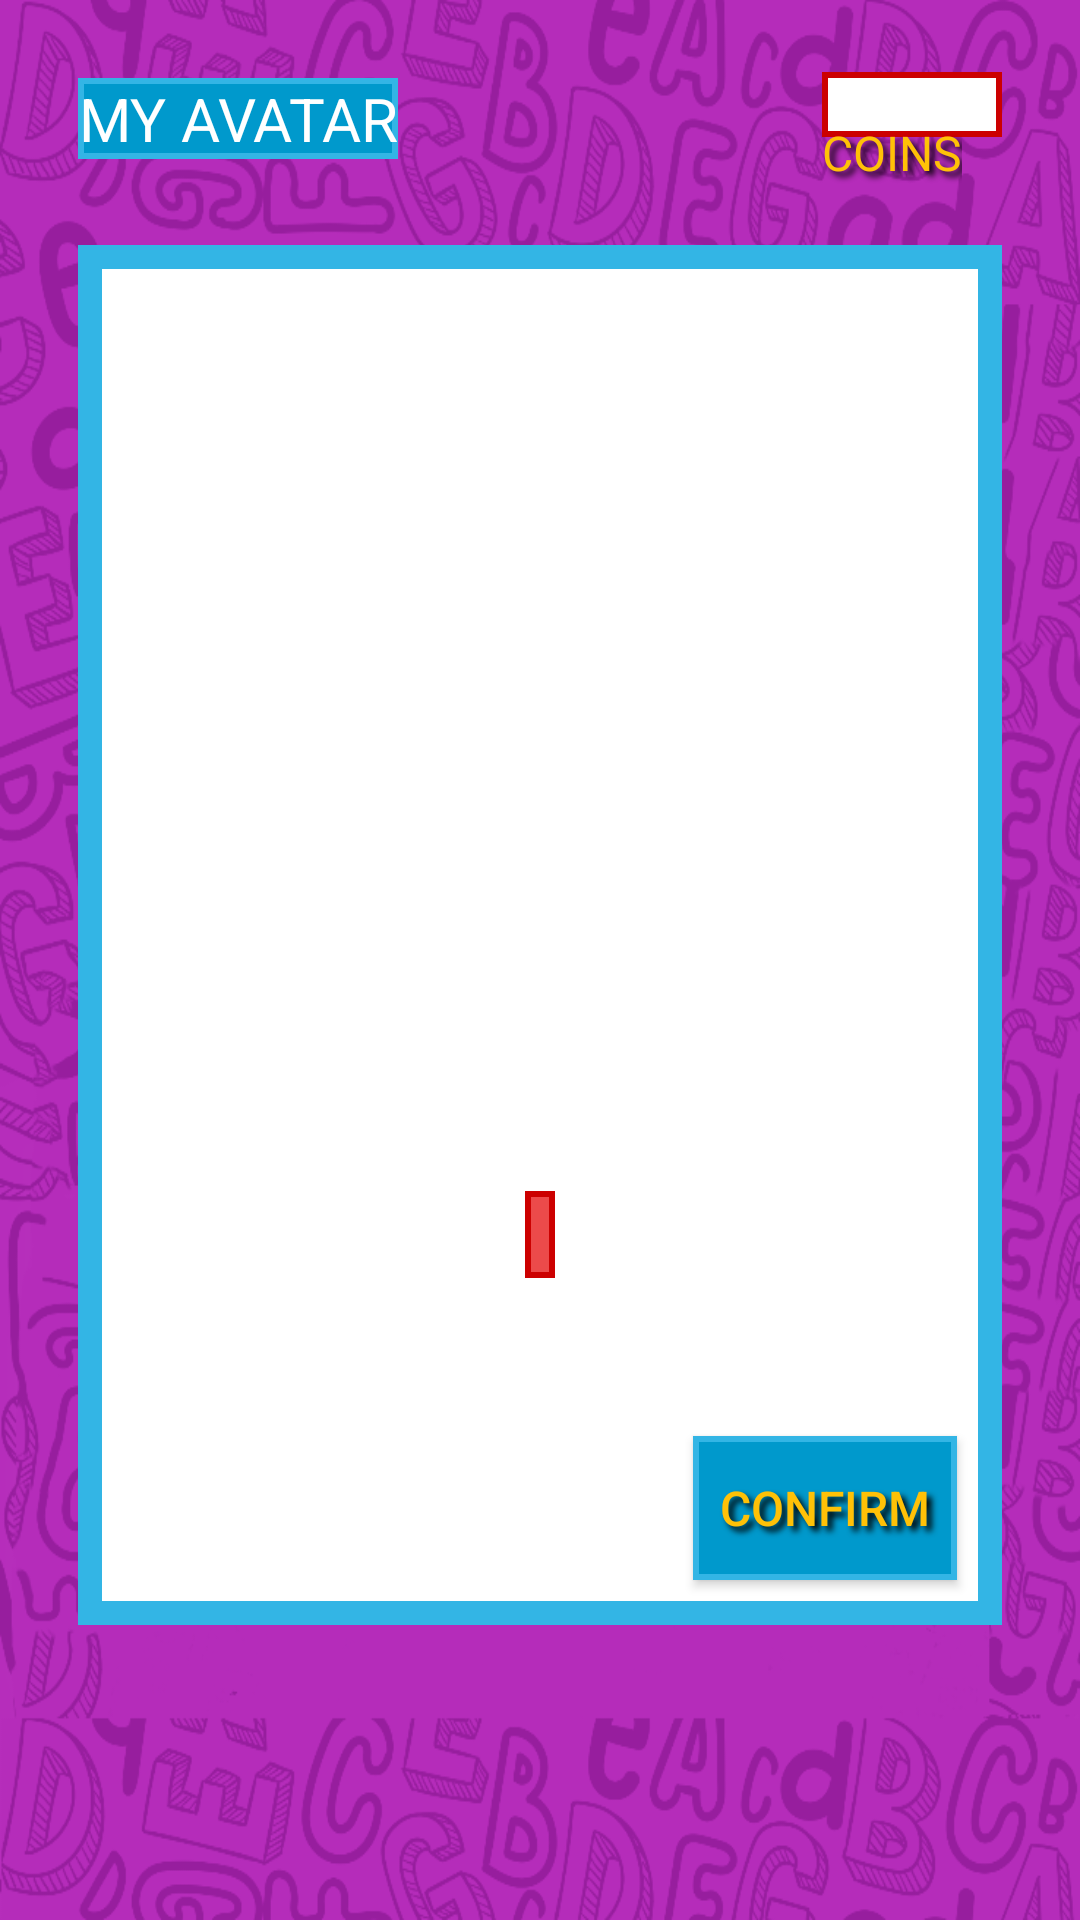

Here is an Android app screen rendered from its layout file. Give the layout XML and the strings, colors and styles it references.
<!-- AndroidManifest.xml: application theme AppTheme -->
<!-- res/layout/activity_compra.xml -->
<?xml version="1.0" encoding="utf-8"?>
<RelativeLayout
    xmlns:android="http://schemas.android.com/apk/res/android"
    xmlns:tools="http://schemas.android.com/tools"
    android:layout_width="match_parent"
    android:layout_height="match_parent"
    android:paddingBottom="@dimen/activity_vertical_margin"
    android:paddingLeft="@dimen/activity_horizontal_margin"
    android:paddingRight="@dimen/activity_horizontal_margin"
    android:paddingTop="@dimen/activity_vertical_margin"
    tools:context="br.com.eduardotanaka.knowdown.CompraActivity"
    android:background="@drawable/background">

    <TextView
        android:layout_width="wrap_content"
        android:layout_height="wrap_content"
        android:text="@string/txt_meu_avatar"
        android:textColor="@android:color/white"
        android:textSize="@dimen/layout_title_text_size"
        android:textAlignment="center"
        android:background="@drawable/shape_timer"
        android:layout_marginTop="@dimen/margin_conteudo"
        android:layout_marginLeft="@dimen/margin_conteudo"
        android:layout_marginStart="@dimen/margin_conteudo"
        android:layout_alignParentTop="true"
        android:layout_alignParentLeft="true"
        android:layout_alignParentStart="true" />

    <TextView
        android:layout_width="wrap_content"
        android:layout_height="wrap_content"
        tools:text="10"
        android:background="@drawable/shape_red_white"
        android:textColor="@android:color/holo_red_dark"
        android:width="@dimen/score_width"
        android:textAlignment="center"
        android:textSize="@dimen/score_text_size"
        android:id="@+id/txtPontosCompra"
        android:layout_alignParentTop="true"
        android:layout_alignParentRight="true"
        android:layout_alignParentEnd="true"
        android:layout_marginRight="@dimen/score_margin"
        android:layout_marginEnd="@dimen/score_margin"
        android:layout_marginTop="@dimen/score_margin_top" />

    <TextView
        android:layout_width="wrap_content"
        android:layout_height="wrap_content"
        android:text="@string/txt_moeda"
        android:shadowColor="@color/black"
        android:shadowDx="5"
        android:shadowDy="5"
        android:shadowRadius="5"
        android:textColor="@color/yellow"
        android:textSize="@dimen/score_text_size"
        android:id="@+id/lblPontosCompra"
        android:maxLines="1"
        android:layout_marginTop="24dp"
        android:layout_alignLeft="@id/txtPontosCompra"
        android:layout_alignStart="@id/txtPontosCompra" />

    <RelativeLayout
        android:orientation="vertical"
        android:layout_width="match_parent"
        android:layout_height="@dimen/content_height"
        android:layout_below="@+id/lblPontosCompra"
        android:layout_alignParentLeft="true"
        android:layout_alignParentStart="true"
        android:layout_marginLeft="@dimen/margin_conteudo"
        android:layout_marginRight="@dimen/margin_conteudo"
        android:layout_marginTop="@dimen/margin_top_conteudo"
        android:layout_marginBottom="@dimen/content_margin_bottom"
        android:background="@drawable/shape_content"
        android:id="@+id/relativeLayoutAcerto">

        <LinearLayout
            android:layout_width="wrap_content"
            android:layout_height="wrap_content"
            android:orientation="vertical"
            android:gravity="center"
            android:layout_centerHorizontal="true"
            android:layout_centerVertical="true">

            <ImageView
                android:contentDescription="@string/cd_img_costume"
                android:layout_width="@dimen/roupa_size"
                android:layout_height="@dimen/roupa_size"
                android:id="@+id/imgCompra"
                android:clickable="true"/>
            <TextView
                android:id="@+id/txtPreco"
                android:layout_width="wrap_content"
                android:layout_height="wrap_content"
                android:textColor="#fff"
                tools:text="$ 30"
                android:padding="5dp"
                android:background="@drawable/shape_red"
                android:clickable="true"/>
        </LinearLayout>

        <Button
            android:layout_width="wrap_content"
            android:layout_height="wrap_content"
            android:text="@string/txt_confirmar"
            android:id="@+id/btnConfirmarCompra"
            android:textSize="16sp"
            android:shadowColor="@color/black"
            android:shadowDx="5"
            android:shadowDy="5"
            android:shadowRadius="5"
            android:textColor="@color/yellow"
            android:background="@drawable/shape_timer"
            android:layout_alignParentBottom="true"
            android:layout_alignParentRight="true"
            android:layout_alignParentEnd="true"
            android:layout_marginBottom="15dp"
            android:layout_marginRight="15dp"
            android:layout_marginEnd="15dp"/>

    </RelativeLayout>

</RelativeLayout>
<!-- resources referenced by this layout -->
<resources>
  <color name="black">#000000</color>
  <color name="yellow">#FFC107</color>
  <dimen name="activity_horizontal_margin">16dp</dimen>
  <dimen name="activity_vertical_margin">16dp</dimen>
  <dimen name="content_height">460dp</dimen>
  <dimen name="content_margin_bottom">50dp</dimen>
  <dimen name="layout_title_text_size">20sp</dimen>
  <dimen name="margin_conteudo">10dp</dimen>
  <dimen name="margin_top_conteudo">20dp</dimen>
  <dimen name="roupa_size">200dp</dimen>
  <dimen name="score_margin">10sp</dimen>
  <dimen name="score_margin_top">8dp</dimen>
  <dimen name="score_text_size">16sp</dimen>
  <dimen name="score_width">60dp</dimen>
  <!-- drawable background: png bitmap (drawable, 218123 bytes) -->
  <!-- drawable shape_content (drawable) -->
  <shape xmlns:android="http://schemas.android.com/apk/res/android" android:shape="rectangle">
      <solid android:color="#ffffff" />
      <stroke android:width="8dp" android:color="@android:color/holo_blue_light"/>
  </shape>
  <!-- drawable shape_red (drawable) -->
  <shape xmlns:android="http://schemas.android.com/apk/res/android" android:shape="rectangle">
      <solid android:color="#ec4a4a" />
      <stroke android:width="2dp" android:color="@android:color/holo_red_dark"/>
  </shape>
  <!-- drawable shape_red_white (drawable) -->
  <shape xmlns:android="http://schemas.android.com/apk/res/android" android:shape="rectangle">
      <solid android:color="#ffffff" />
      <stroke android:width="2dp" android:color="@android:color/holo_red_dark"/>
  </shape>
  <!-- drawable shape_timer (drawable) -->
  <shape xmlns:android="http://schemas.android.com/apk/res/android" android:shape="rectangle">
      <solid android:color="@android:color/holo_blue_dark" />
      <stroke android:width="2dp" android:color="@android:color/holo_blue_light"/>
  </shape>
  <string name="cd_img_costume">costume image</string>
  <string name="txt_confirmar">CONFIRM</string>
  <string name="txt_meu_avatar">MY AVATAR</string>
  <string name="txt_moeda">COINS</string>
  <style name="AppTheme" parent="Theme.AppCompat.Light.DarkActionBar">
          
          <item name="colorPrimary">@color/colorPrimary</item>
          <item name="colorPrimaryDark">@color/bar</item>
          <item name="colorAccent">@color/colorAccent</item>
          <item name="windowActionBar">false</item>
          <item name="windowNoTitle">true</item>
      </style>
  <color name="colorPrimary">#3F51B5</color>
  <color name="bar">#a326a7</color>
  <color name="colorAccent">#FF4081</color>
</resources>
